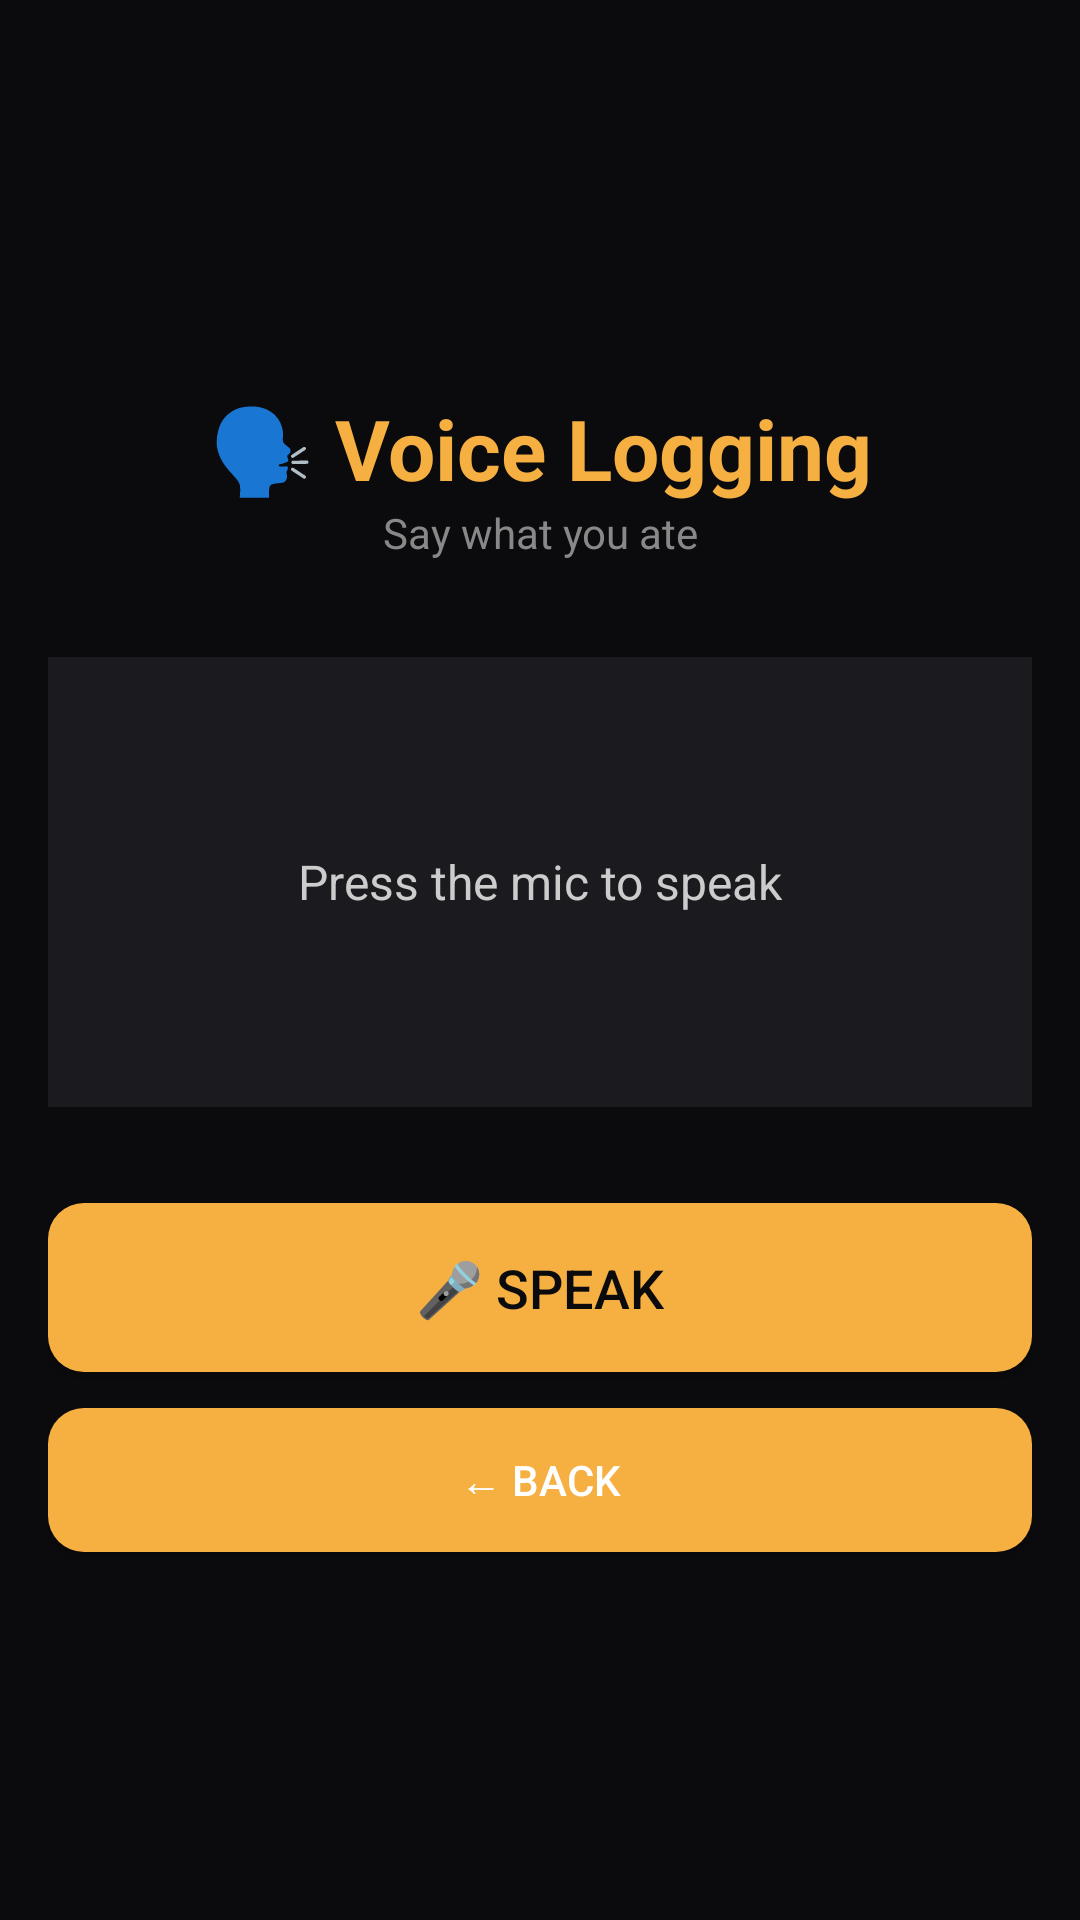

Reconstruct the res/layout file that produces this screen, plus the resources it refers to.
<!-- AndroidManifest.xml: application theme Theme.CalSnap1 -->
<!-- res/layout/activity_voice.xml -->
<?xml version="1.0" encoding="utf-8"?>
<LinearLayout xmlns:android="http://schemas.android.com/apk/res/android"
    android:layout_width="match_parent"
    android:layout_height="match_parent"
    android:orientation="vertical"
    android:background="#0b0b0e"
    android:padding="16dp"
    android:gravity="center">

    <TextView
        android:layout_width="match_parent"
        android:layout_height="wrap_content"
        android:text="🗣️ Voice Logging"
        android:textSize="28sp"
        android:textStyle="bold"
        android:textColor="#f5b041"
        android:gravity="center"
        android:layout_marginTop="8dp" />

    <TextView
        android:layout_width="match_parent"
        android:layout_height="wrap_content"
        android:text="Say what you ate"
        android:textColor="#888"
        android:gravity="center"
        android:layout_marginBottom="32dp" />

    <TextView
        android:id="@+id/resultText"
        android:layout_width="match_parent"
        android:layout_height="wrap_content"
        android:text="Press the mic to speak"
        android:textColor="#ccc"
        android:textSize="16sp"
        android:gravity="center"
        android:padding="24dp"
        android:background="#1a1a1f"
        android:layout_marginBottom="32dp"
        android:minHeight="150dp" />

    <Button
        android:id="@+id/voiceBtn"
        android:layout_width="match_parent"
        android:layout_height="wrap_content"
        android:text="🎤 Speak"
        android:background="@drawable/rounded_button1"
        android:textColor="#0b0b0e"
        android:padding="16dp"
        android:textSize="18sp" />

    <Button
        android:id="@+id/backBtn"
        android:layout_width="match_parent"
        android:layout_height="wrap_content"
        android:text="← Back"
        android:background="@drawable/rounded_button1"
        android:textColor="#fff"
        android:padding="14dp"
        android:layout_marginTop="12dp" />

</LinearLayout>
<!-- resources referenced by this layout -->
<resources>
  <!-- drawable rounded_button1 (drawable) -->
  <?xml version="1.0" encoding="utf-8"?>
  <shape xmlns:android="http://schemas.android.com/apk/res/android">
      <corners android:radius="12dp" />
      <solid android:color="#f5b041" />
      <padding
          android:top="12dp"
          android:bottom="12dp"
          android:left="16dp"
          android:right="16dp" />
  </shape>
  <style name="Theme.CalSnap1" parent="Base.Theme.CalSnap1" />
  <style name="Base.Theme.CalSnap1" parent="Theme.Material3.DayNight.NoActionBar">
          
          
      </style>
</resources>
